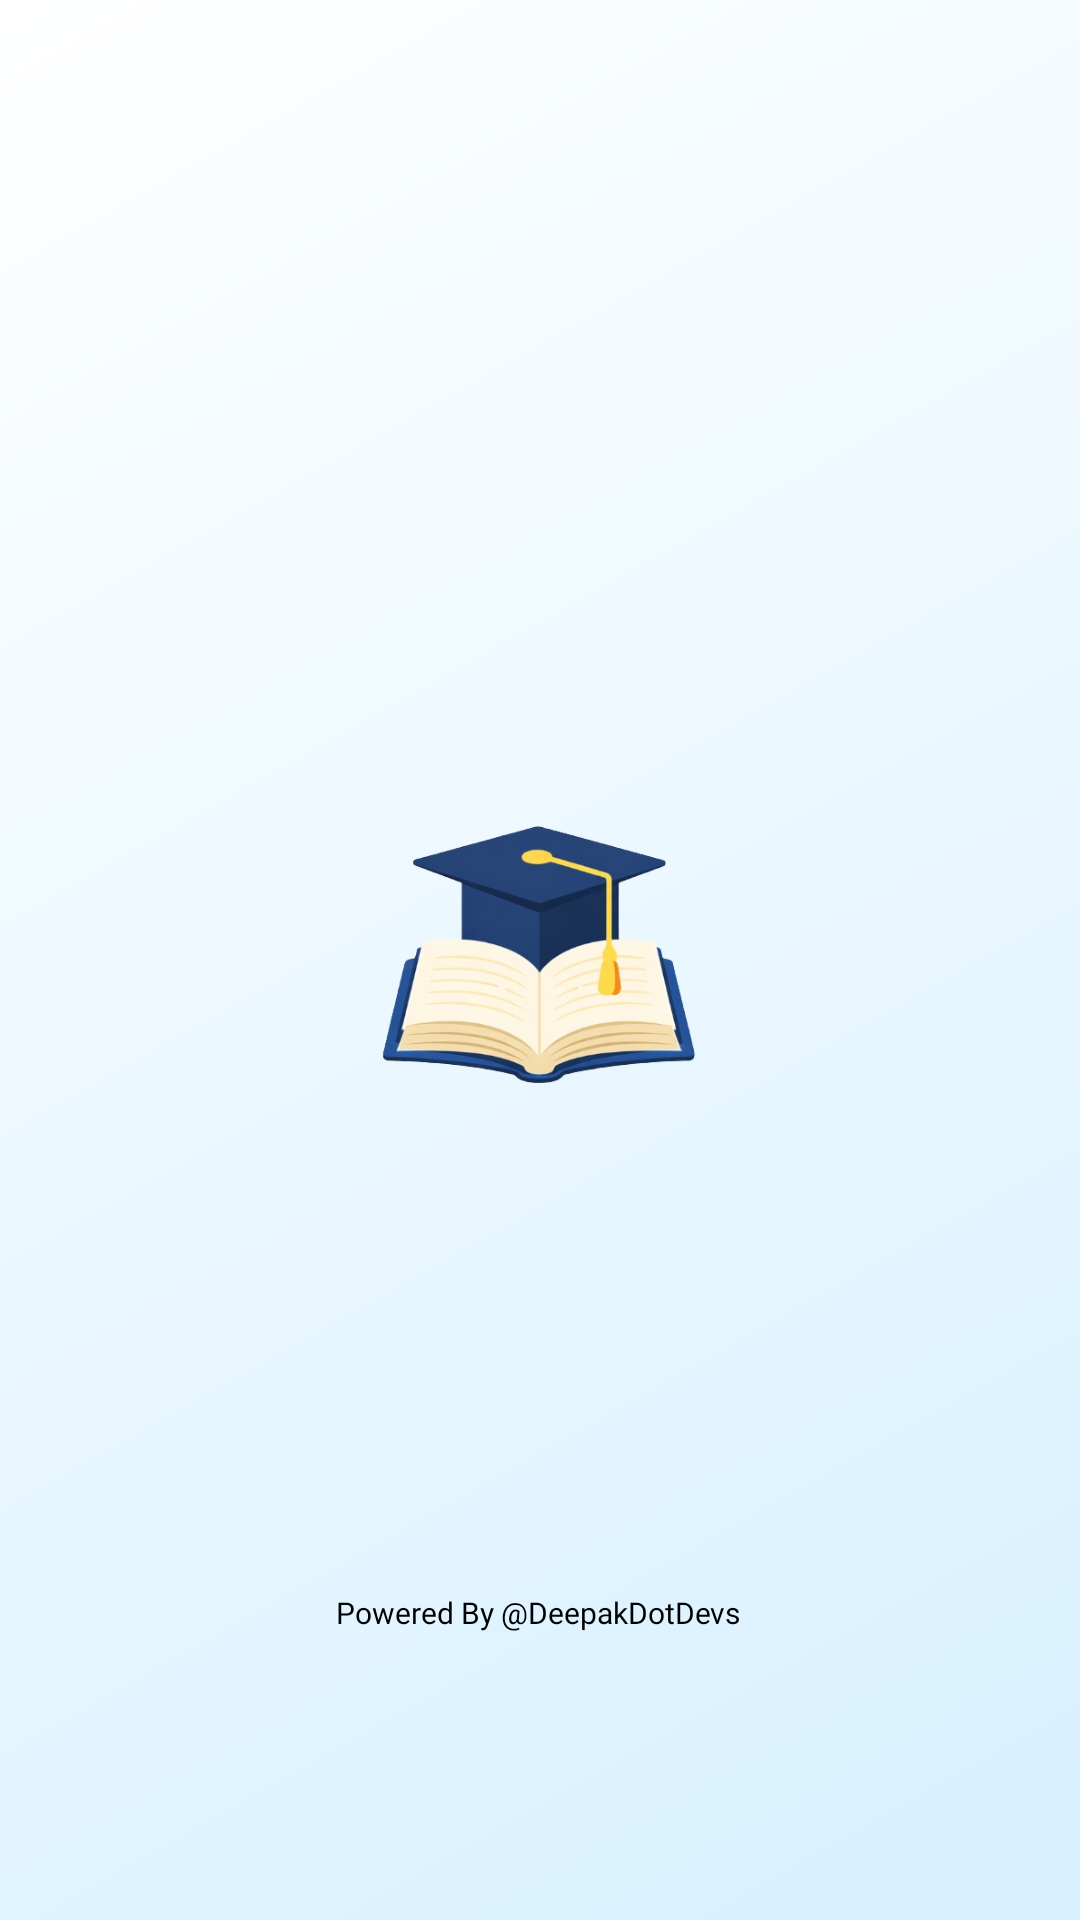

The Android layout XML behind this screen, and the referenced resources:
<!-- AndroidManifest.xml: application theme Theme.KRMUNexus -->
<!-- res/layout/fragment_splash.xml -->
<?xml version="1.0" encoding="UTF-8" ?>
<androidx.constraintlayout.widget.ConstraintLayout
    xmlns:android="http://schemas.android.com/apk/res/android"
    xmlns:app="http://schemas.android.com/apk/res-auto"
    xmlns:tools="http://schemas.android.com/tools"
    android:layout_width="match_parent"
    android:layout_height="match_parent"
    android:background="@drawable/bg_splash_gradient">


    <TextView
        android:layout_width="wrap_content"
        android:layout_height="wrap_content"
        android:fontFamily="@font/poppins_extralight"
        android:text="Powered By @DeepakDotDevs"
        android:textColor="@color/black"
        android:textSize="10sp"
        app:layout_constraintBottom_toBottomOf="parent"
        app:layout_constraintEnd_toEndOf="parent"
        app:layout_constraintHorizontal_bias="0.498"
        app:layout_constraintStart_toStartOf="parent"
        app:layout_constraintTop_toTopOf="parent"
        app:layout_constraintVertical_bias="0.847" />

    <ImageView
        android:id="@+id/logoImage"
        android:layout_width="136dp"
        android:layout_height="115dp"
        app:layout_constraintBottom_toBottomOf="parent"
        app:layout_constraintEnd_toEndOf="parent"
        app:layout_constraintStart_toStartOf="parent"
        app:layout_constraintTop_toTopOf="parent"
        app:srcCompat="@drawable/screenshot_2026_02_02_211815" />


</androidx.constraintlayout.widget.ConstraintLayout>
<!-- resources referenced by this layout -->
<resources>
  <!-- drawable bg_splash_gradient (drawable) -->
  <?xml version="1.0" encoding="utf-8"?>
  <shape xmlns:android="http://schemas.android.com/apk/res/android"
      android:shape="rectangle">
      <gradient
          android:startColor="#D6F0FF"
          android:endColor="#FFFFFF"
          android:angle="135"/>
  </shape>
  <!-- drawable screenshot_2026_02_02_211815: png bitmap (drawable-xxxhdpi, 131057 bytes) -->
  <style name="Theme.KRMUNexus" parent="Theme.Material3.DayNight.NoActionBar">
          <item name="colorPrimary">#1A237E</item>
          <item name="colorOnPrimary">#FFFFFF</item>
          <item name="colorSecondary">#64B5F6</item>
          <item name="android:statusBarColor">?attr/colorPrimary</item>
  
      </style>
  <!-- not gathered from this repository: default colours our renderer supplied (Android Studio template values) -->
  <color name="black">#FF000000</color>
</resources>
